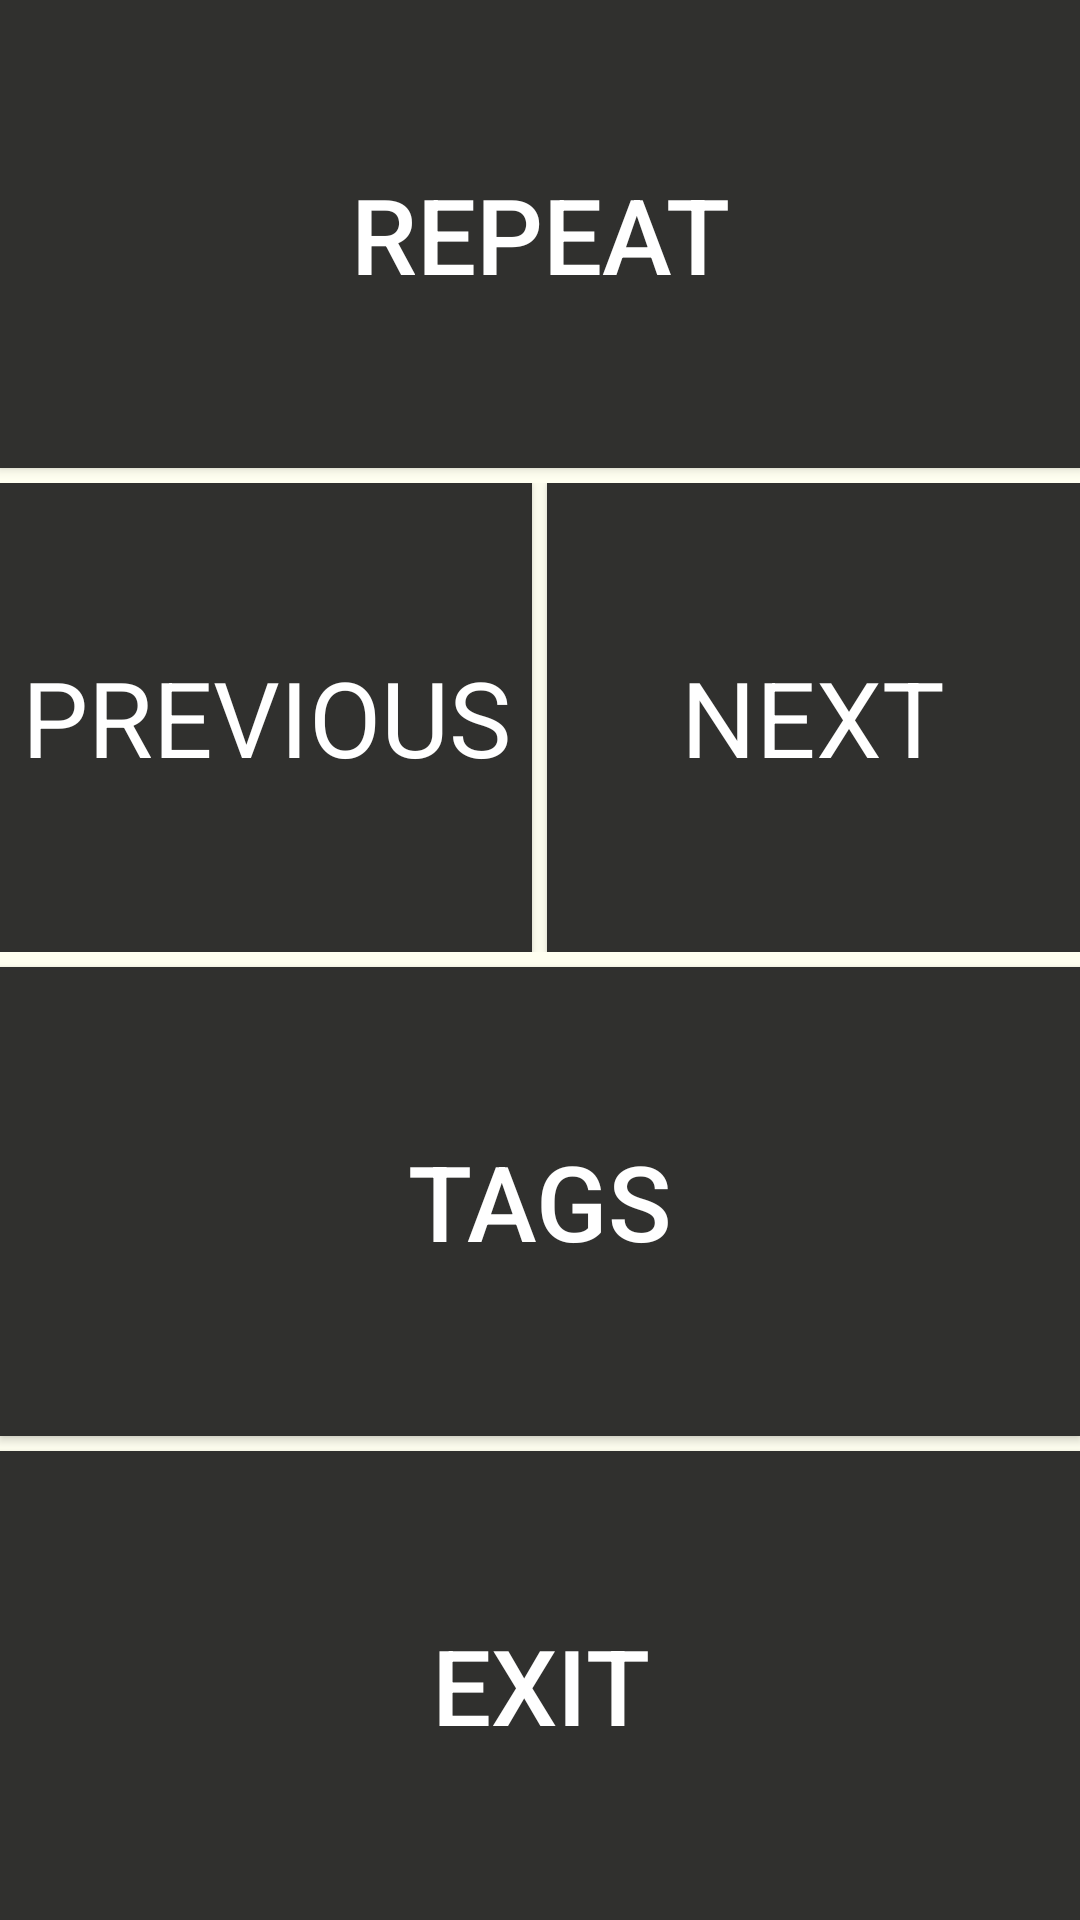

Android layout source for this screen:
<!-- AndroidManifest.xml: application theme AppTheme -->
<!-- res/layout/activity_path_review.xml -->
<?xml version="1.0" encoding="utf-8"?>
<LinearLayout xmlns:android="http://schemas.android.com/apk/res/android"
    xmlns:app="http://schemas.android.com/apk/res-auto"
    xmlns:tools="http://schemas.android.com/tools"
    android:layout_width="match_parent"
    android:layout_height="match_parent"

    android:layout_weight="1"
    android:orientation="vertical"
    app:layout_behavior="@string/appbar_scrolling_view_behavior"
    tools:context="com.navigation.smartcane.com.rohit.osmnavi.NavigationActivity">

    <Button
        android:id="@+id/button13"
        android:layout_width="match_parent"
        android:contentDescription="Repeat instruction  "
        android:layout_height="30dp"
        android:layout_above="@+id/button17"
        android:background="#30302e"
        android:textColor="#FFFFFF"
        android:textSize="35sp"
        android:layout_weight="30"

        android:onClick="repeat"

        android:text="REPEAT" />
    <View
        android:layout_width="fill_parent"
        android:layout_height="5sp"
        android:background="#FFFFF0"/>

    <TableRow
        android:layout_width="fill_parent"
        android:layout_height="30dp"
        android:layout_weight="30">


        <Button
            android:id="@+id/button17"
            android:background="#30302e"
            android:onClick="previous"
            android:text="PREVIOUS"
            android:contentDescription="Previous instruction "
            android:textColor="#FFFFFF"
            android:textSize="35sp"
            android:layout_width="50dp"

            style="@android:style/Widget.Holo.Light.Button.Toggle"
            android:layout_height="match_parent"
            android:layout_weight="30"
            />
        <View
            android:layout_width="5dp"
            android:layout_height="match_parent"
            android:background="#FFFFF0" />


        <Button
            android:id="@+id/button18"
            android:layout_toEndOf="@+id/button17"
            android:background="#30302e"
            android:contentDescription="Next instruction "
            android:onClick="next"
            android:text="NEXT"
            android:textColor="#FFFFFF"
            android:textSize="35sp"

            android:layout_width="50dp"
            style="@android:style/Widget.Holo.Light.Button.Toggle"
            android:layout_height="match_parent"
            android:layout_weight="30"
            />
    </TableRow>

    <View
        android:layout_width="fill_parent"
        android:layout_height="5sp"
        android:background="#FFFFF0"/>


    <Button
        android:id="@+id/button20"
        android:layout_width="match_parent"
        android:contentDescription="Get road attributes "
        android:layout_height="30dp"
        android:background="#30302e"
        android:textColor="#FFFFFF"
        android:layout_weight="30"
        android:textSize="35sp"
        android:layout_below="@+id/button17"
        android:onClick="tags"
        android:text="TAGS" />


    <View
        android:layout_width="fill_parent"
        android:layout_height="5sp"
        android:background="#FFFFF0"/>


    <Button
        android:id="@+id/button19"
        android:layout_width="match_parent"
        android:layout_height="30dp"
        android:contentDescription="Exit "
        android:background="#30302e"
        android:textColor="#FFFFFF"
        android:layout_weight="30"
        android:textSize="35sp"
        android:layout_below="@+id/button17"
        android:onClick="onStopButton"
        android:text="EXIT" />



</LinearLayout>
<!-- resources referenced by this layout -->
<resources>
  <style name="AppTheme" parent="Theme.MaterialComponents.NoActionBar">
          
  
  
          <item name="colorAccent">@color/colorAccent</item>
          <item name="colorPrimary">@color/cream</item>
          <item name="colorPrimaryVariant">@color/peach</item>
          <item name="colorOnPrimary">@color/white</item>
          
          <item name="colorSecondary">@color/teal_200</item>
          <item name="colorSecondaryVariant">@color/teal_700</item>
          <item name="colorOnSecondary">@color/black</item>
          
  
      </style>
  <color name="colorAccent">#FF4081</color>
  <color name="cream"> #EBE2E2</color>
  <color name="peach">#E8D5C9</color>
  <color name="white">#FFFFFFFF</color>
  <color name="teal_200">#FF03DAC5</color>
  <color name="teal_700">#FF018786</color>
  <color name="black">#FF000000</color>
</resources>
